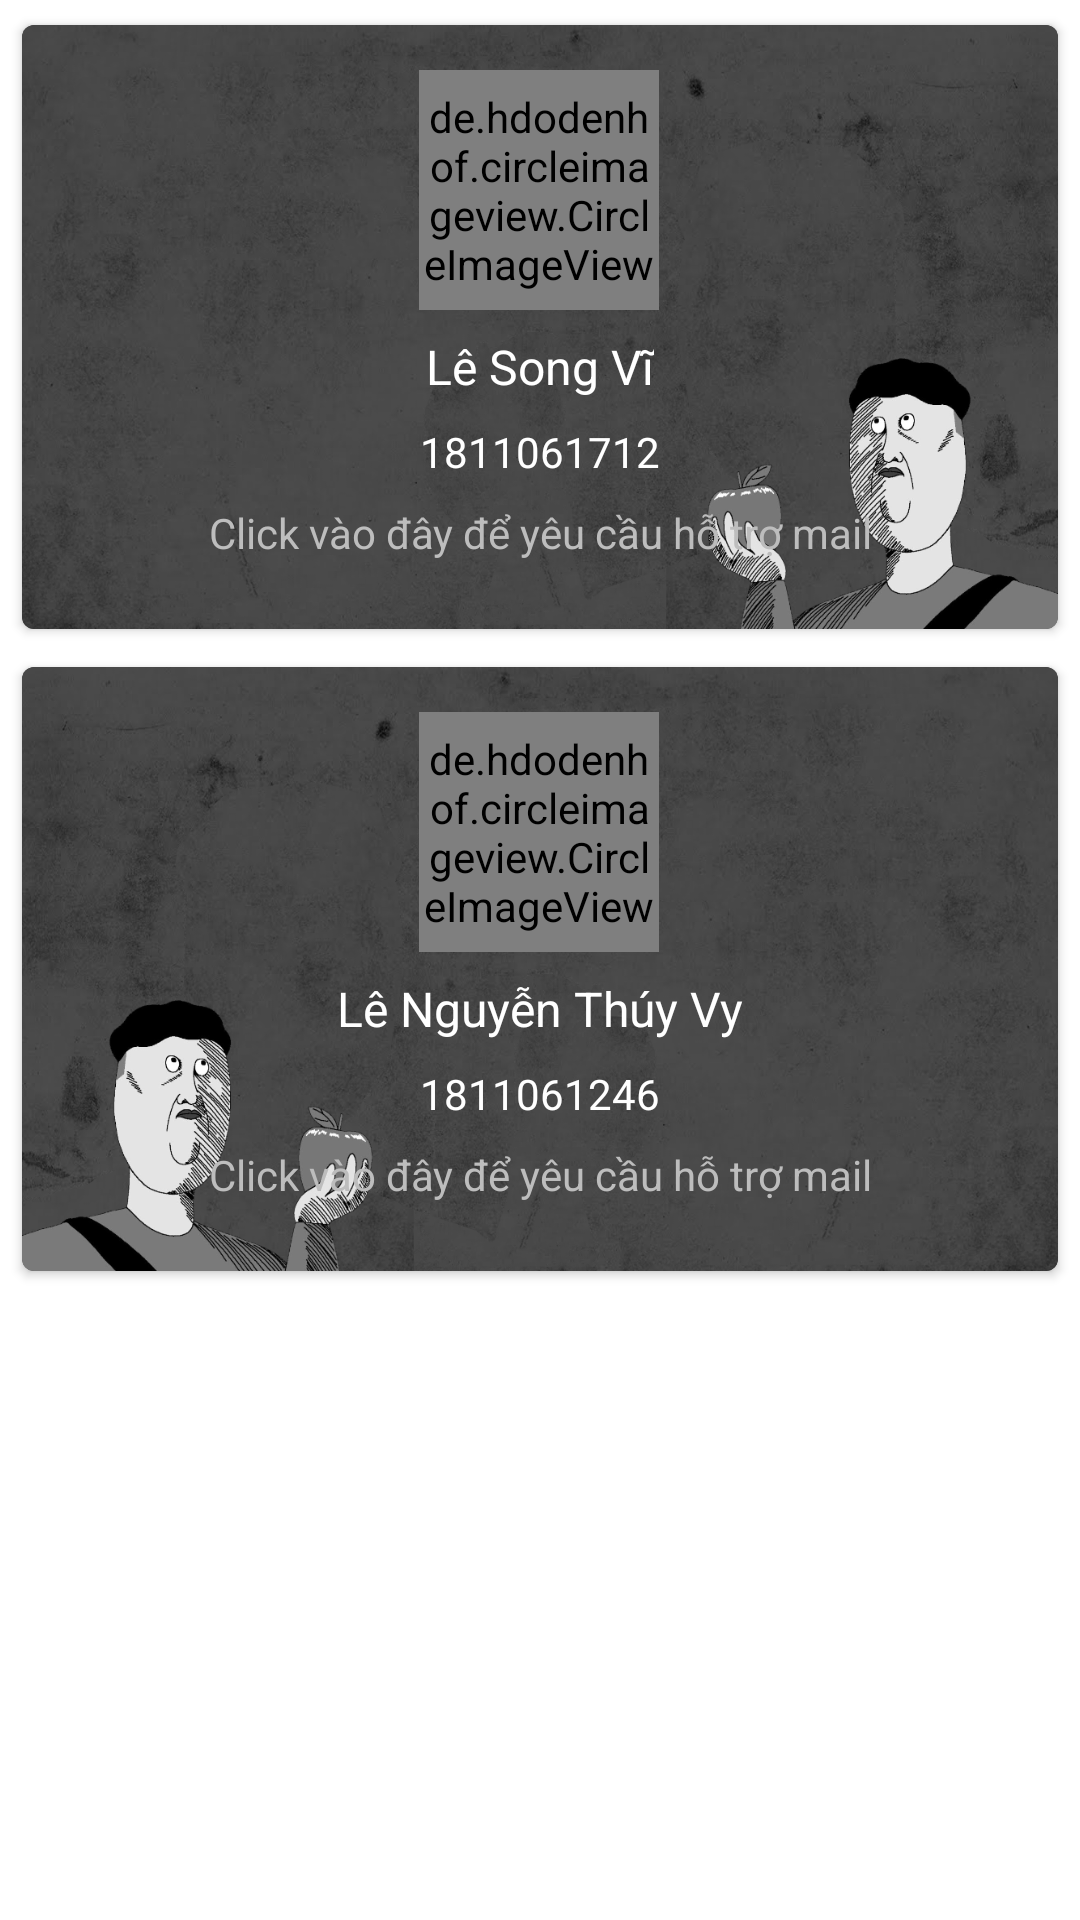

This screen was rendered from an Android layout file. Write that file and the resources it references.
<!-- AndroidManifest.xml: application theme AppTheme -->
<!-- res/layout/fragment_support.xml -->
<?xml version="1.0" encoding="utf-8"?>
<layout
    xmlns:android="http://schemas.android.com/apk/res/android"
    xmlns:app="http://schemas.android.com/apk/res-auto"
    xmlns:tools="http://schemas.android.com/tools">
<androidx.coordinatorlayout.widget.CoordinatorLayout
    android:layout_width="match_parent"
    android:layout_height="match_parent">

    <LinearLayout
        android:layout_width="match_parent"
        android:layout_height="match_parent"
        android:layout_margin="2dp"
        android:scrollbars="vertical"
        android:scrollingCache="true"
        app:layout_behavior="@string/appbar_scrolling_view_behavior">

        <LinearLayout
            android:layout_width="match_parent"
            android:layout_height="match_parent"
            android:orientation="vertical">

        <androidx.constraintlayout.widget.ConstraintLayout
            android:layout_width="match_parent"
            android:layout_height="wrap_content">

            <androidx.cardview.widget.CardView
                android:id="@+id/supportCard1"
                android:layout_width="0dp"
                android:layout_height="210dp"
                android:layout_marginBottom="2dp"
                android:layout_marginEnd="2dp"
                android:layout_marginStart="2dp"
                android:layout_marginTop="2dp"
                android:clipToPadding="false"
                app:cardCornerRadius="4dp"
                app:cardUseCompatPadding="true"
                app:layout_constraintBottom_toBottomOf="parent"
                app:layout_constraintEnd_toEndOf="parent"
                app:layout_constraintHorizontal_bias="1.0"
                app:layout_constraintStart_toStartOf="parent"
                app:layout_constraintTop_toTopOf="parent"
                app:layout_constraintVertical_bias="1.0">

                <androidx.constraintlayout.widget.ConstraintLayout
                    android:layout_width="match_parent"
                    android:layout_height="match_parent"
                    android:background="@drawable/support_card"
                    app:tint="#6F000000">

                    <de.hdodenhof.circleimageview.CircleImageView
                        android:id="@+id/supportImg1"
                        android:layout_width="80dp"
                        android:layout_height="80dp"
                        android:layout_marginTop="40dp"
                        android:layout_gravity="center"
                        android:layout_margin="15dp"
                        android:transitionName="pImage"
                        android:scaleType="centerCrop"
                        app:layout_constraintEnd_toEndOf="parent"
                        app:layout_constraintHorizontal_bias="0.498"
                        app:layout_constraintStart_toStartOf="parent"
                        app:layout_constraintTop_toTopOf="parent"
                        android:src="@drawable/support1" />

                    <TextView
                        android:id="@+id/supportName1"
                        android:layout_width="wrap_content"
                        android:layout_height="wrap_content"
                        android:layout_marginEnd="8dp"
                        android:layout_marginStart="8dp"
                        android:layout_marginTop="8dp"
                        android:text="Lê Song Vĩ"
                        android:textAlignment="viewStart"
                        android:textSize="@dimen/fab_margin"
                        android:textColor="@color/white"
                        app:layout_constraintEnd_toEndOf="parent"
                        app:layout_constraintStart_toStartOf="parent"
                        app:layout_constraintTop_toBottomOf="@+id/supportImg1" />

                    <TextView
                        android:id="@+id/supportId1"
                        android:layout_width="wrap_content"
                        android:layout_height="wrap_content"
                        android:layout_marginEnd="8dp"
                        android:layout_marginStart="8dp"
                        android:layout_marginTop="8dp"
                        android:text="1811061712"
                        android:textColor="@color/white"
                        android:textAlignment="viewStart"
                        android:textSize="14sp"
                        app:layout_constraintEnd_toEndOf="parent"
                        app:layout_constraintStart_toStartOf="parent"
                        app:layout_constraintTop_toBottomOf="@+id/supportName1" />

                    <TextView
                        android:layout_width="wrap_content"
                        android:layout_height="wrap_content"
                        android:layout_marginEnd="8dp"
                        android:layout_marginStart="8dp"
                        android:layout_marginTop="8dp"
                        android:text="@string/click_here_to_mail"
                        android:textAlignment="viewStart"
                        android:textColor="#BDBDBD"
                        android:textSize="14sp"
                        app:layout_constraintEnd_toEndOf="parent"
                        app:layout_constraintStart_toStartOf="parent"
                        app:layout_constraintTop_toBottomOf="@+id/supportId1" />

                </androidx.constraintlayout.widget.ConstraintLayout>
            </androidx.cardview.widget.CardView>

        </androidx.constraintlayout.widget.ConstraintLayout>

            <androidx.constraintlayout.widget.ConstraintLayout
                android:layout_width="match_parent"
                android:layout_height="wrap_content">
            <androidx.cardview.widget.CardView
                android:id="@+id/supportCard2"
                android:layout_width="0dp"
                android:layout_height="210dp"
                android:layout_marginBottom="2dp"
                android:layout_marginEnd="2dp"
                android:layout_marginStart="2dp"
                android:layout_marginTop="2dp"
                android:clipToPadding="false"
                app:cardCornerRadius="4dp"
                app:cardUseCompatPadding="true"
                app:layout_constraintBottom_toBottomOf="parent"
                app:layout_constraintEnd_toEndOf="parent"
                app:layout_constraintHorizontal_bias="1.0"
                app:layout_constraintStart_toStartOf="parent"
                app:layout_constraintTop_toTopOf="parent"
                app:layout_constraintVertical_bias="1.0">

                <androidx.constraintlayout.widget.ConstraintLayout
                    android:layout_width="match_parent"
                    android:layout_height="match_parent"
                    android:background="@drawable/support_card2">

                    <de.hdodenhof.circleimageview.CircleImageView
                        android:id="@+id/supportImg2"
                        android:layout_width="80dp"
                        android:layout_height="80dp"
                        android:layout_marginTop="40dp"
                        android:layout_gravity="center"
                        android:layout_margin="15dp"
                        android:scaleType="centerCrop"
                        android:transitionName="pImage"
                        app:layout_constraintEnd_toEndOf="parent"
                        app:layout_constraintHorizontal_bias="0.498"
                        app:layout_constraintStart_toStartOf="parent"
                        app:layout_constraintTop_toTopOf="parent"
                        android:src="@drawable/support2" />

                    <TextView
                        android:id="@+id/supportName2"
                        android:layout_width="wrap_content"
                        android:layout_height="wrap_content"
                        android:layout_marginEnd="8dp"
                        android:layout_marginStart="8dp"
                        android:layout_marginTop="8dp"
                        android:text="Lê Nguyễn Thúy Vy"
                        android:textAlignment="viewStart"
                        android:textColor="@color/white"
                        android:textSize="@dimen/fab_margin"
                        app:layout_constraintEnd_toEndOf="parent"
                        app:layout_constraintStart_toStartOf="parent"
                        app:layout_constraintTop_toBottomOf="@+id/supportImg2" />

                    <TextView
                        android:id="@+id/supportId2"
                        android:layout_width="wrap_content"
                        android:layout_height="wrap_content"
                        android:layout_marginEnd="8dp"
                        android:layout_marginStart="8dp"
                        android:layout_marginTop="8dp"
                        android:text="1811061246"
                        android:textAlignment="viewStart"
                        android:textColor="@color/white"
                        android:textSize="14sp"
                        app:layout_constraintEnd_toEndOf="parent"
                        app:layout_constraintStart_toStartOf="parent"
                        app:layout_constraintTop_toBottomOf="@+id/supportName2" />

                    <TextView
                        android:layout_width="wrap_content"
                        android:layout_height="wrap_content"
                        android:layout_marginEnd="8dp"
                        android:layout_marginStart="8dp"
                        android:layout_marginTop="8dp"
                        android:text="@string/click_here_to_mail"
                        android:textAlignment="viewStart"
                        android:textColor="#BDBDBD"
                        android:textSize="14sp"
                        app:layout_constraintEnd_toEndOf="parent"
                        app:layout_constraintStart_toStartOf="parent"
                        app:layout_constraintTop_toBottomOf="@+id/supportId2" />

                </androidx.constraintlayout.widget.ConstraintLayout>
            </androidx.cardview.widget.CardView>



        </androidx.constraintlayout.widget.ConstraintLayout>
        </LinearLayout>
    </LinearLayout>

</androidx.coordinatorlayout.widget.CoordinatorLayout>
</layout>
<!-- resources referenced by this layout -->
<resources>
  <color name="white">#FFFFFFFF</color>
  <dimen name="fab_margin">16dp</dimen>
  <!-- drawable support1: png bitmap (drawable, 922618 bytes) -->
  <!-- drawable support2: png bitmap (drawable, 467152 bytes) -->
  <!-- drawable support_card: png bitmap (drawable, 311219 bytes) -->
  <!-- drawable support_card2: png bitmap (drawable, 314331 bytes) -->
  <string name="click_here_to_mail">Click vào đây để yêu cầu hỗ trợ mail</string>
  <style name="AppTheme" parent="Theme.AppCompat.NoActionBar">
          
          <item name="colorPrimary">@color/MMPrimary</item>
          <item name="colorPrimaryDark">@color/colorPrimaryDark</item>
          <item name="colorAccent">@color/colorAccent</item>
          <item name="android:windowActivityTransitions" tools:ignore="NewApi">true</item>
          <item name="android:windowBackground">@color/colorWindow</item>
          <item name="android:windowAnimationStyle">@style/WindowAnimationTransition</item>
      </style>
  <color name="MMPrimary">@color/MMGray</color>
  <color name="colorPrimaryDark">#055da5</color>
  <color name="colorAccent">@color/MMPrimary</color>
  <color name="colorWindow">#FFFFFF</color>
  <style name="WindowAnimationTransition">
          <item name="android:windowEnterAnimation">@anim/fadein</item>
          <item name="android:windowExitAnimation">@anim/fadeout</item>
      </style>
  <color name="MMGray">#E3E3E3</color>
</resources>
